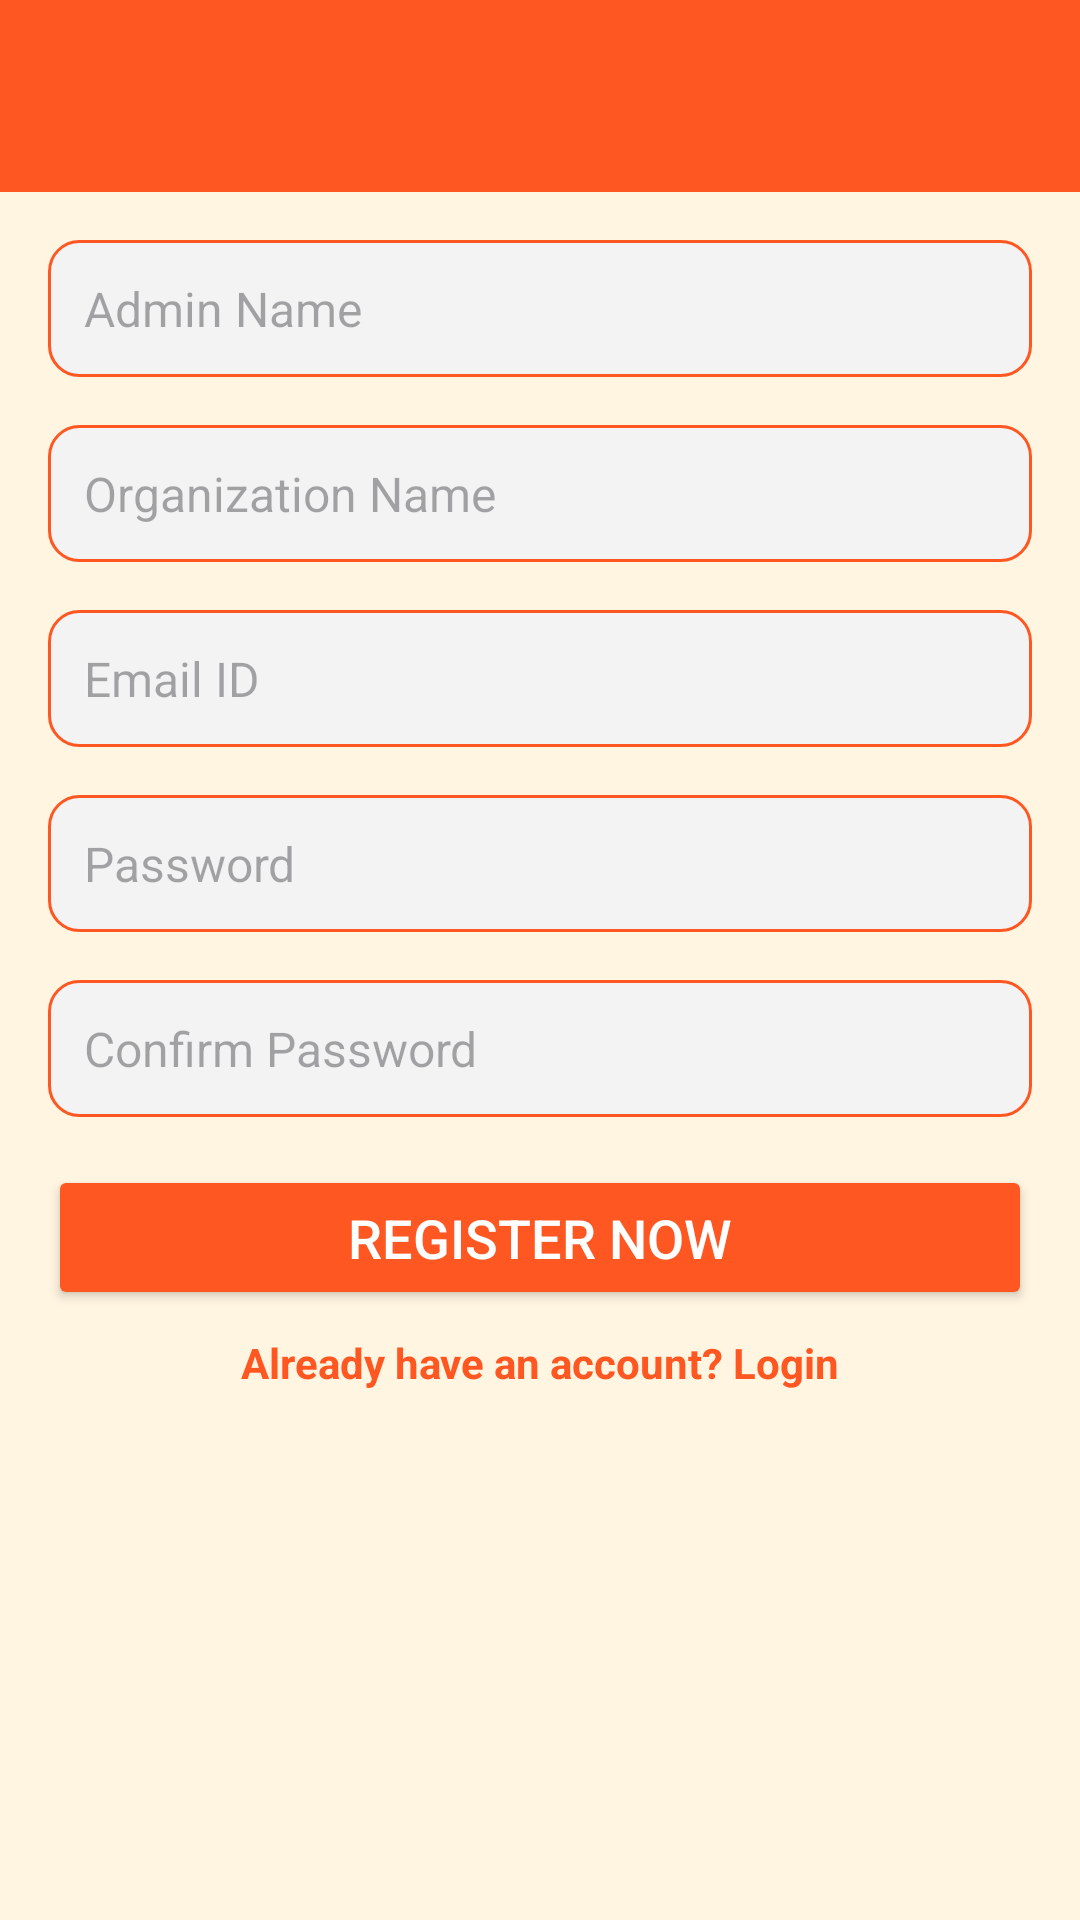

Write the Android layout XML for this screen, with the resource values it uses.
<!-- AndroidManifest.xml: application theme Theme.TrackMyGuard -->
<!-- res/layout/activity_admin_register.xml -->
<?xml version="1.0" encoding="utf-8"?>
<androidx.constraintlayout.widget.ConstraintLayout xmlns:android="http://schemas.android.com/apk/res/android"
    xmlns:app="http://schemas.android.com/apk/res-auto"
    xmlns:tools="http://schemas.android.com/tools"
    android:id="@+id/main"
    android:layout_width="match_parent"
    android:layout_height="match_parent"
    android:background="@color/colorBackgroundDatabase"
    tools:context=".AdminRegisterActivity">

    
    <androidx.appcompat.widget.Toolbar
        android:id="@+id/toolbar"
        android:layout_width="match_parent"
        android:layout_height="?attr/actionBarSize"
        android:background="@color/orange"
        android:title="Admin Registration"
        android:titleTextColor="@android:color/white"
        app:layout_constraintEnd_toEndOf="parent"
        app:layout_constraintStart_toStartOf="parent"
        app:layout_constraintTop_toTopOf="parent" />

    
    <EditText
        android:id="@+id/etAdminName"
        android:layout_width="0dp"
        android:layout_height="wrap_content"
        android:layout_margin="16dp"
        android:background="@drawable/input_bg"
        android:hint="Admin Name"
        android:padding="12dp"
        android:textSize="16sp"
        app:layout_constraintEnd_toEndOf="parent"
        app:layout_constraintStart_toStartOf="parent"
        app:layout_constraintTop_toBottomOf="@id/toolbar" />

    

    

    <EditText
        android:id="@+id/organizationName"
        android:layout_width="0dp"
        android:layout_height="wrap_content"
        android:layout_margin="16dp"
        android:background="@drawable/input_bg"
        android:hint="Organization Name"
        android:padding="12dp"
        android:textSize="16sp"
        app:layout_constraintEnd_toEndOf="parent"
        app:layout_constraintStart_toStartOf="parent"
        app:layout_constraintTop_toBottomOf="@+id/etAdminName" />

    <EditText
        android:id="@+id/etAdminEmail"
        android:layout_width="0dp"
        android:layout_height="wrap_content"
        android:layout_margin="16dp"
        android:background="@drawable/input_bg"
        android:hint="Email ID"
        android:inputType="textEmailAddress"
        android:padding="12dp"
        android:textSize="16sp"
        app:layout_constraintEnd_toEndOf="parent"
        app:layout_constraintStart_toStartOf="parent"
        app:layout_constraintTop_toBottomOf="@+id/organizationName" />

    <EditText
        android:id="@+id/etAdminPassword"
        android:layout_width="0dp"
        android:layout_height="wrap_content"
        android:layout_margin="16dp"
        android:background="@drawable/input_bg"
        android:hint="Password"
        android:inputType="textPassword"
        android:padding="12dp"
        android:textSize="16sp"
        app:layout_constraintEnd_toEndOf="parent"
        app:layout_constraintStart_toStartOf="parent"
        app:layout_constraintTop_toBottomOf="@id/etAdminEmail" />

    
    <EditText
        android:id="@+id/etAdminConfirmPassword"
        android:layout_width="0dp"
        android:layout_height="wrap_content"
        android:layout_margin="16dp"
        android:background="@drawable/input_bg"
        android:hint="Confirm Password"
        android:inputType="textPassword"
        android:padding="12dp"
        android:textSize="16sp"
        app:layout_constraintEnd_toEndOf="parent"
        app:layout_constraintStart_toStartOf="parent"
        app:layout_constraintTop_toBottomOf="@id/etAdminPassword" />

    
    <Button
        android:id="@+id/btnAdminRegister"
        android:layout_width="0dp"
        android:layout_height="wrap_content"
        android:layout_margin="16dp"
        android:backgroundTint="@color/orange"
        android:padding="12dp"
        android:text="Register Now"
        android:textColor="@color/btnTextClr"
        android:textSize="18sp"
        app:layout_constraintEnd_toEndOf="parent"
        app:layout_constraintStart_toStartOf="parent"
        app:layout_constraintTop_toBottomOf="@id/etAdminConfirmPassword" />

    <TextView
        android:id="@+id/tvLoginRedirect"
        android:layout_width="wrap_content"
        android:layout_height="wrap_content"
        android:layout_marginTop="8dp"
        android:text="Already have an account? Login"
        android:textColor="@color/reportTextClr"
        android:textSize="14sp"
        android:textStyle="bold"
        app:layout_constraintEnd_toEndOf="parent"
        app:layout_constraintStart_toStartOf="parent"
        app:layout_constraintTop_toBottomOf="@id/btnAdminRegister" />

</androidx.constraintlayout.widget.ConstraintLayout>
<!-- resources referenced by this layout -->
<resources>
  <color name="btnTextClr">#fff</color>
  <color name="colorBackgroundDatabase">#FFF5E1</color>
  <color name="orange">#FF5722</color>
  <color name="reportTextClr">#FF5722</color>
  <!-- drawable input_bg (drawable) -->
  <shape xmlns:android="http://schemas.android.com/apk/res/android"
      android:shape="rectangle">
      <corners android:radius="10dp"/>
      <solid android:color="@color/light_gray"/>
      <stroke android:width="1dp" android:color="@color/orange"/>
  </shape>
  <style name="Theme.TrackMyGuard" parent="Base.Theme.TrackMyGuard" />
  <color name="light_gray">#F3F3F3</color>
  <style name="Base.Theme.TrackMyGuard" parent="Theme.Material3.DayNight.NoActionBar">
          
          
          <item name="colorPrimary">@color/orange</item>
      </style>
</resources>
